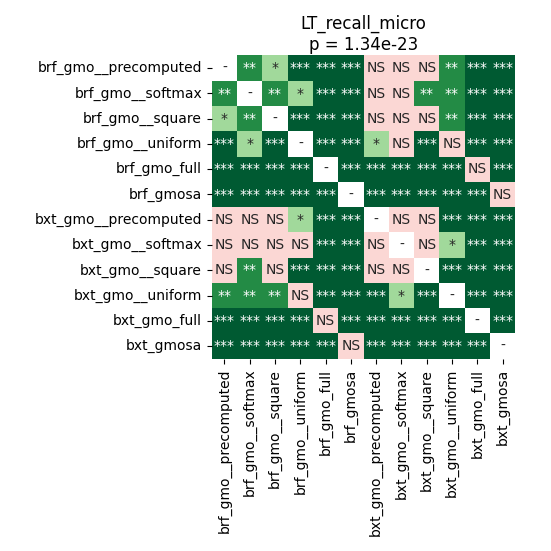

Source data for this figure (header and first rows):
	brf_gmo__precomputed	brf_gmo__softmax	brf_gmo__square	brf_gmo__uniform	brf_gmo_full	brf_gmosa	bxt_gmo__precomputed	bxt_gmo__softmax	bxt_gmo__square	bxt_gmo__uniform	bxt_gmo_full	bxt_gmosa
brf_gmo__precomputed	1.0	0.005035	0.03905	5.300421463815789e-05	5.300421463815789e-05	5.300421463815789e-05	0.7004	0.755	0.6351	0.005035	5.300421463815789e-05	5.300421463815789e-05
brf_gmo__softmax	0.005035	1.0	0.008828	0.0434	5.300421463815789e-05	5.300421463815789e-05	0.07321	0.8999	0.002062	0.0074	5.300421463815789e-05	5.300421463815789e-05
brf_gmo__square	0.03905	0.008828	1.0	0.0001474	5.300421463815789e-05	5.300421463815789e-05	0.5715	0.4272	0.545	0.006132	5.300421463815789e-05	0.0001033
brf_gmo__uniform	5.300421463815789e-05	0.0434	0.0001474	1.0	5.300421463815789e-05	5.300421463815789e-05	0.0434	0.7278	0.0001474	0.1278	5.300421463815789e-05	5.300421463815789e-05
brf_gmo_full	5.300421463815789e-05	5.300421463815789e-05	5.300421463815789e-05	5.300421463815789e-05	1.0	5.300421463815789e-05	5.300421463815789e-05	5.300421463815789e-05	5.300421463815789e-05	5.300421463815789e-05	0.5188	5.300421463815789e-05
brf_gmosa	5.300421463815789e-05	5.300421463815789e-05	5.300421463815789e-05	5.300421463815789e-05	5.300421463815789e-05	1.0	5.300421463815789e-05	5.300421463815789e-05	5.300421463815789e-05	5.300421463815789e-05	5.300421463815789e-05	0.2448
bxt_gmo__precomputed	0.7004	0.07321	0.5715	0.0434	5.300421463815789e-05	5.300421463815789e-05	1.0	0.1164	0.2272	5.300421463815789e-05	5.300421463815789e-05	5.300421463815789e-05
bxt_gmo__softmax	0.755	0.8999	0.4272	0.7278	5.300421463815789e-05	5.300421463815789e-05	0.1164	1.0	0.1909	0.03432	5.300421463815789e-05	5.300421463815789e-05
bxt_gmo__square	0.6351	0.002062	0.545	0.0001474	5.300421463815789e-05	5.300421463815789e-05	0.2272	0.1909	1.0	5.300421463815789e-05	5.300421463815789e-05	5.300421463815789e-05
bxt_gmo__uniform	0.005035	0.0074	0.006132	0.1278	5.300421463815789e-05	5.300421463815789e-05	5.300421463815789e-05	0.03432	5.300421463815789e-05	1.0	5.300421463815789e-05	5.300421463815789e-05
bxt_gmo_full	5.300421463815789e-05	5.300421463815789e-05	5.300421463815789e-05	5.300421463815789e-05	0.5188	5.300421463815789e-05	5.300421463815789e-05	5.300421463815789e-05	5.300421463815789e-05	5.300421463815789e-05	1.0	5.300421463815789e-05
bxt_gmosa	5.300421463815789e-05	5.300421463815789e-05	0.0001033	5.300421463815789e-05	5.300421463815789e-05	0.2448	5.300421463815789e-05	5.300421463815789e-05	5.300421463815789e-05	5.300421463815789e-05	5.300421463815789e-05	1.0
